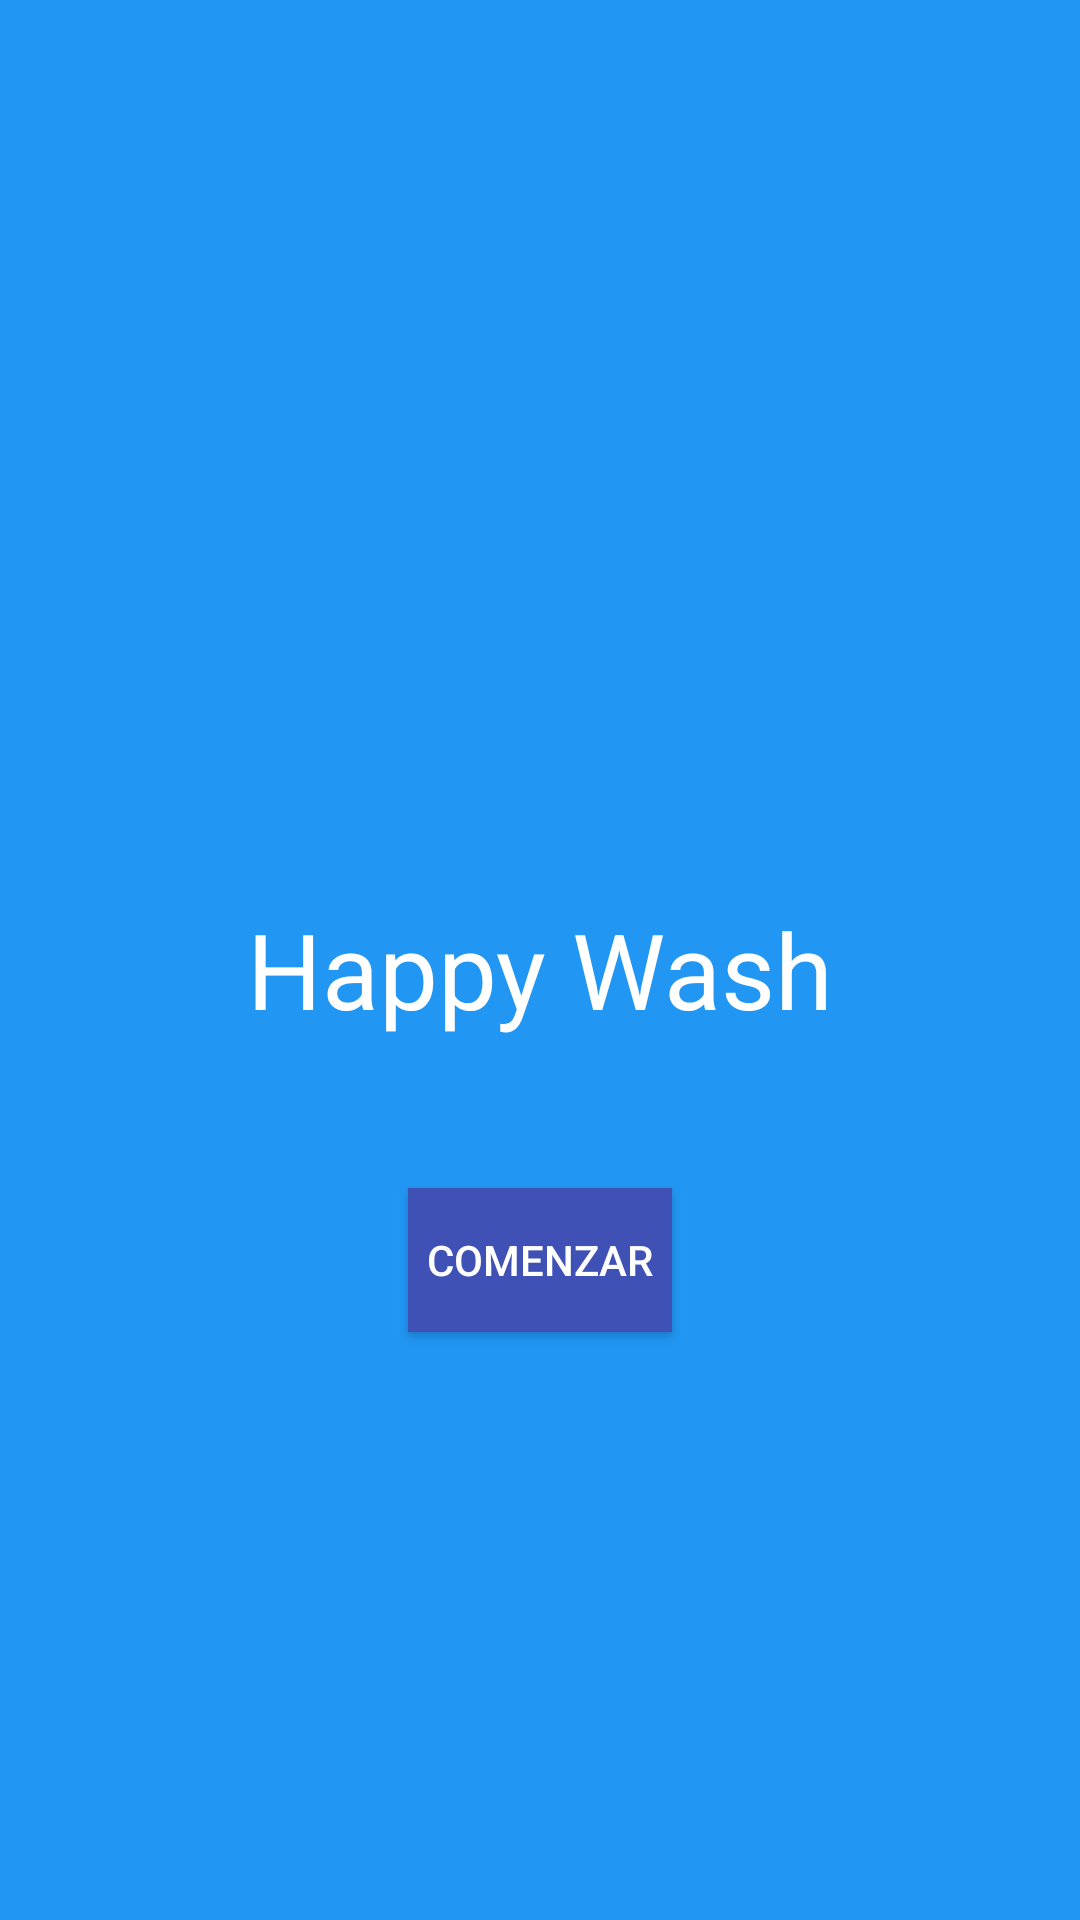

Reconstruct the res/layout file that produces this screen, plus the resources it refers to.
<!-- AndroidManifest.xml: activity theme AppTheme.NoActionBar -->
<!-- res/layout/activity_main.xml -->
<?xml version="1.0" encoding="utf-8"?>
<androidx.constraintlayout.widget.ConstraintLayout xmlns:android="http://schemas.android.com/apk/res/android"
    xmlns:app="http://schemas.android.com/apk/res-auto"
    xmlns:tools="http://schemas.android.com/tools"
    android:id="@+id/coordinatorLayout"
    android:layout_width="match_parent"
    android:layout_height="match_parent"
    android:background="#2196F3"
    tools:context=".MainActivity">

    <Button
        android:id="@+id/buttoncomenzar"
        android:layout_width="wrap_content"
        android:layout_height="wrap_content"
        android:layout_marginTop="200dp"
        android:background="#3F51B5"
        android:text="Comenzar"
        android:textColor="#FFFFFF"
        app:layout_constraintBottom_toBottomOf="parent"
        app:layout_constraintEnd_toEndOf="parent"
        app:layout_constraintStart_toStartOf="parent"
        app:layout_constraintTop_toTopOf="parent" />

    <TextView
        android:id="@+id/textView"
        android:layout_width="wrap_content"
        android:layout_height="wrap_content"
        android:layout_marginTop="250dp"
        android:text="Happy Wash"
        android:textColor="@color/cardview_light_background"
        android:textSize="35dp"
        app:layout_constraintBottom_toTopOf="@+id/buttoncomenzar"
        app:layout_constraintEnd_toEndOf="parent"
        app:layout_constraintStart_toStartOf="parent"
        app:layout_constraintTop_toTopOf="parent" />

    <ImageView
        android:id="@+id/imageView"
        android:layout_width="249dp"
        android:layout_height="260dp"
        app:layout_constraintBottom_toTopOf="@+id/textView"
        app:layout_constraintEnd_toEndOf="parent"
        app:layout_constraintStart_toStartOf="parent"
        app:layout_constraintTop_toTopOf="parent"
        app:srcCompat="@drawable/lavadora" />
</androidx.constraintlayout.widget.ConstraintLayout>
<!-- resources referenced by this layout -->
<resources>
  <style name="AppTheme.NoActionBar">
          <item name="windowActionBar">false</item>
          <item name="windowNoTitle">true</item>
      </style>
</resources>
